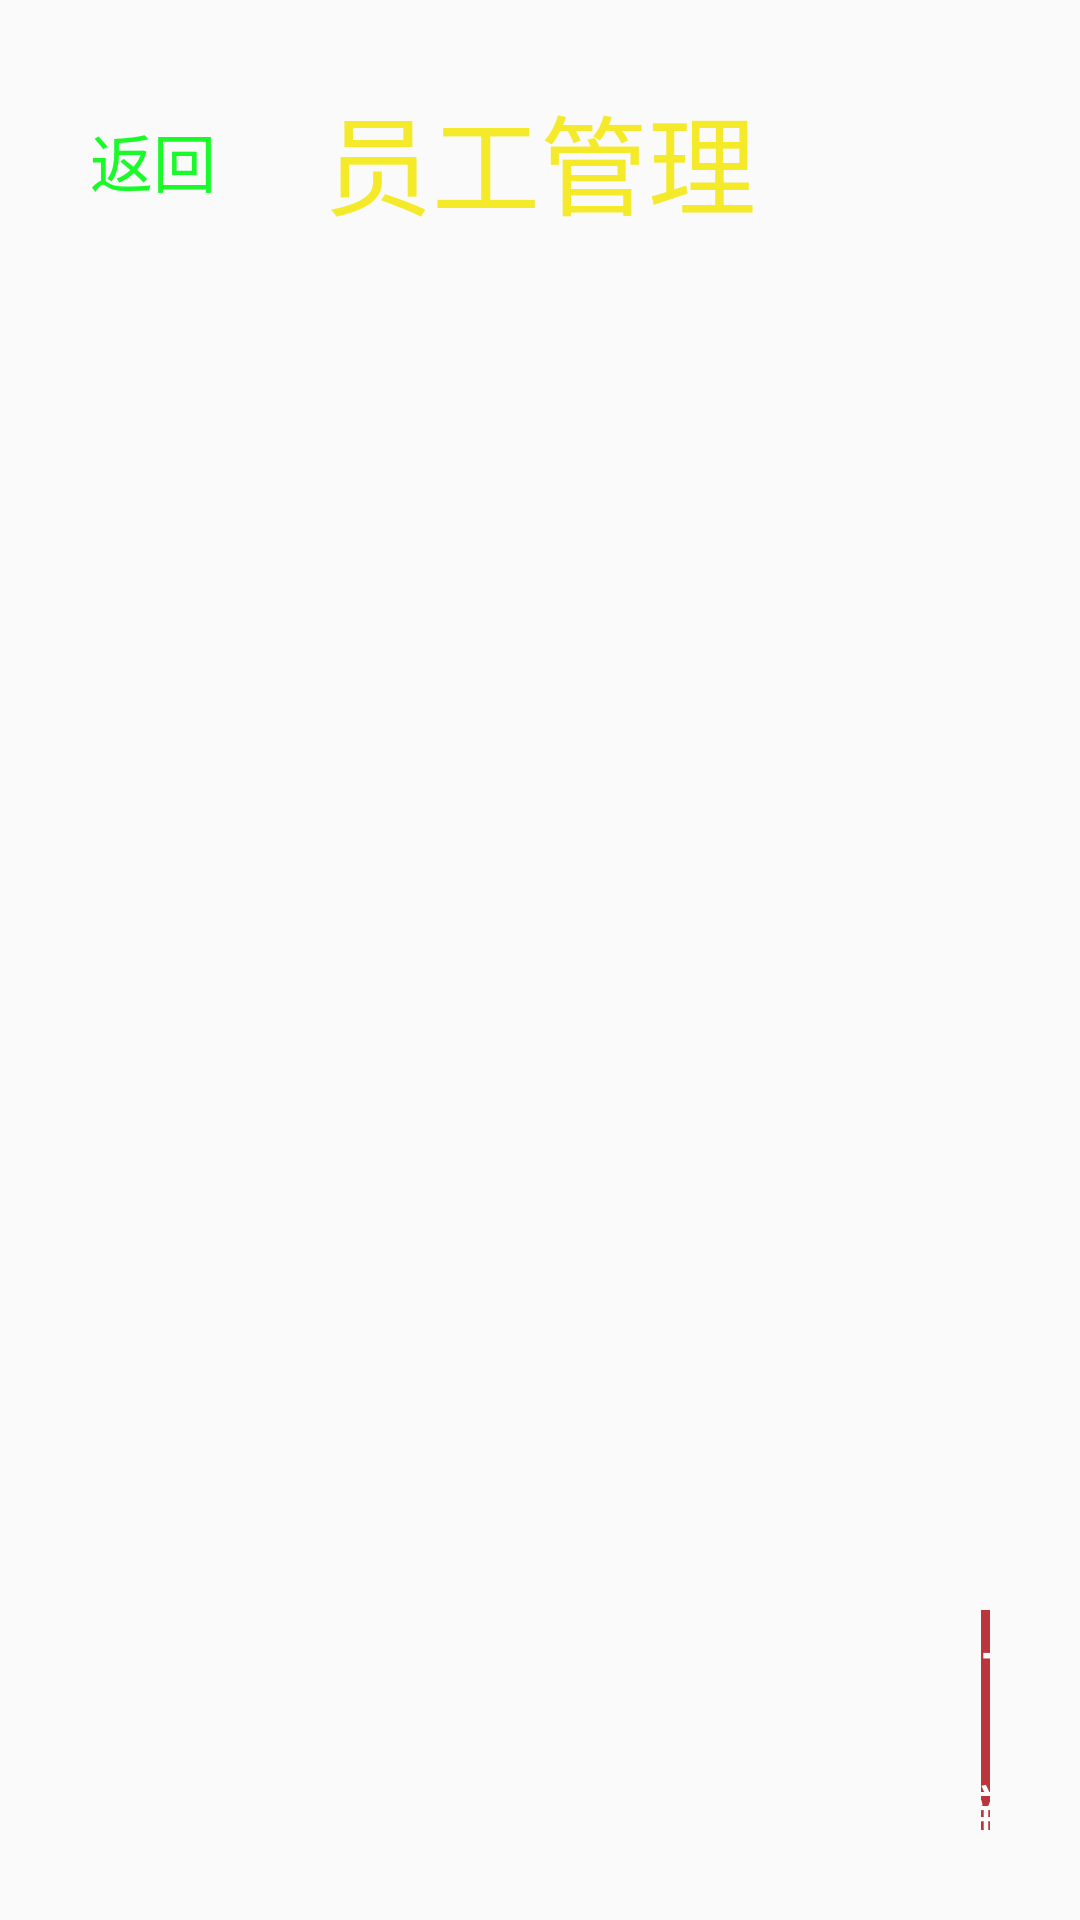

Reconstruct the res/layout file that produces this screen, plus the resources it refers to.
<!-- AndroidManifest.xml: application theme AppTheme -->
<!-- res/layout/activity_staff_manager.xml -->
<?xml version="1.0" encoding="utf-8"?>

<LinearLayout xmlns:android="http://schemas.android.com/apk/res/android"
    xmlns:app="http://schemas.android.com/apk/res-auto"
    xmlns:tools="http://schemas.android.com/tools"
    android:layout_width="match_parent"
    android:layout_height="match_parent"
    android:background="@mipmap/background7"
    android:orientation="vertical"
    tools:context="com.zgty.oarobot.activity.StaffManager">

    <RelativeLayout
        android:layout_width="match_parent"
        android:layout_height="0dp"
        android:layout_weight="1">

        <TextView
            android:id="@+id/back_admin"
            style="@style/AppBack" />

        <TextView
            style="@style/AppTextView3"
            android:text="@string/staff_manage"
            android:textColor="@color/yellowText"
            android:textSize="@dimen/main_type_size" />
    </RelativeLayout>

    <LinearLayout
        android:layout_width="match_parent"
        android:layout_height="0dp"
        android:layout_weight="5">

        <ListView
            android:id="@+id/staff_listview"
            android:layout_width="0dp"
            android:layout_height="match_parent"
            android:layout_marginLeft="@dimen/photo_main_padding"
            android:layout_weight="4" />

        <LinearLayout
            android:layout_width="0dp"
            android:layout_height="match_parent"
            android:layout_weight="1"
            android:gravity="center"
            android:orientation="vertical">

            <TextView style="@style/AppTextView2" />

            <TextView style="@style/AppTextView2" />

            <TextView style="@style/AppTextView2" />

            <TextView
                android:id="@+id/staff_add"

                style="@style/AppTextView2"
                android:background="@color/redBackground"
                android:text="@string/staff_adding" />

        </LinearLayout>
    </LinearLayout>


</LinearLayout>
<!-- resources referenced by this layout -->
<resources>
  <color name="redBackground">#bc343c</color>
  <color name="yellowText">#f4ea2a</color>
  <dimen name="main_type_size">36sp</dimen>
  <dimen name="photo_main_padding">45dp</dimen>
  <string name="staff_adding">+  新增员工</string>
  <string name="staff_manage">员工管理</string>
  <style name="AppBack">
          <item name="android:layout_width">@dimen/back_width</item>
          <item name="android:layout_height">match_parent</item>
          <item name="android:gravity">center_vertical</item>
          <item name="android:clickable">true</item>
          <item name="android:focusable">true</item>
          <item name="android:drawableLeft">@mipmap/back48</item>
          <item name="android:paddingLeft">@dimen/activity_main_padding</item>
          <item name="android:text">@string/back_goto</item>
          <item name="android:textColor">@color/greenText</item>
          <item name="android:textSize">@dimen/edit_text_size</item>
      </style>
  <style name="AppTextView2">
          <item name="android:layout_width">match_parent</item>
          <item name="android:layout_height">0dp</item>
          <item name="android:layout_weight">1</item>
          <item name="android:gravity">center</item>
          <item name="android:layout_margin">@dimen/activity_main_padding</item>
          <item name="android:clickable">true</item>
          <item name="android:focusable">true</item>
          <item name="android:textColor">@color/whiteText</item>
          <item name="android:textSize">@dimen/edit_text_size</item>
      </style>
  <style name="AppTextView3">
          <item name="android:layout_width">wrap_content</item>
          <item name="android:layout_height">wrap_content</item>
          <item name="android:gravity">center</item>
          <item name="android:layout_centerInParent">true</item>
      </style>
  <style name="AppTheme" parent="Theme.AppCompat.Light.DarkActionBar">
          
          <item name="colorPrimary">@color/colorPrimary</item>
          <item name="colorPrimaryDark">@color/colorPrimaryDark</item>
          <item name="colorAccent">@color/colorAccent</item>
      </style>
  <dimen name="back_width">150dp</dimen>
  <dimen name="activity_main_padding">30dp</dimen>
  <string name="back_goto">返回</string>
  <color name="greenText">#1afa29</color>
  <dimen name="edit_text_size">21sp</dimen>
  <color name="whiteText">#ffffff</color>
  <color name="colorPrimary">#3F51B5</color>
  <color name="colorPrimaryDark">#303F9F</color>
  <color name="colorAccent">#FF4081</color>
</resources>
